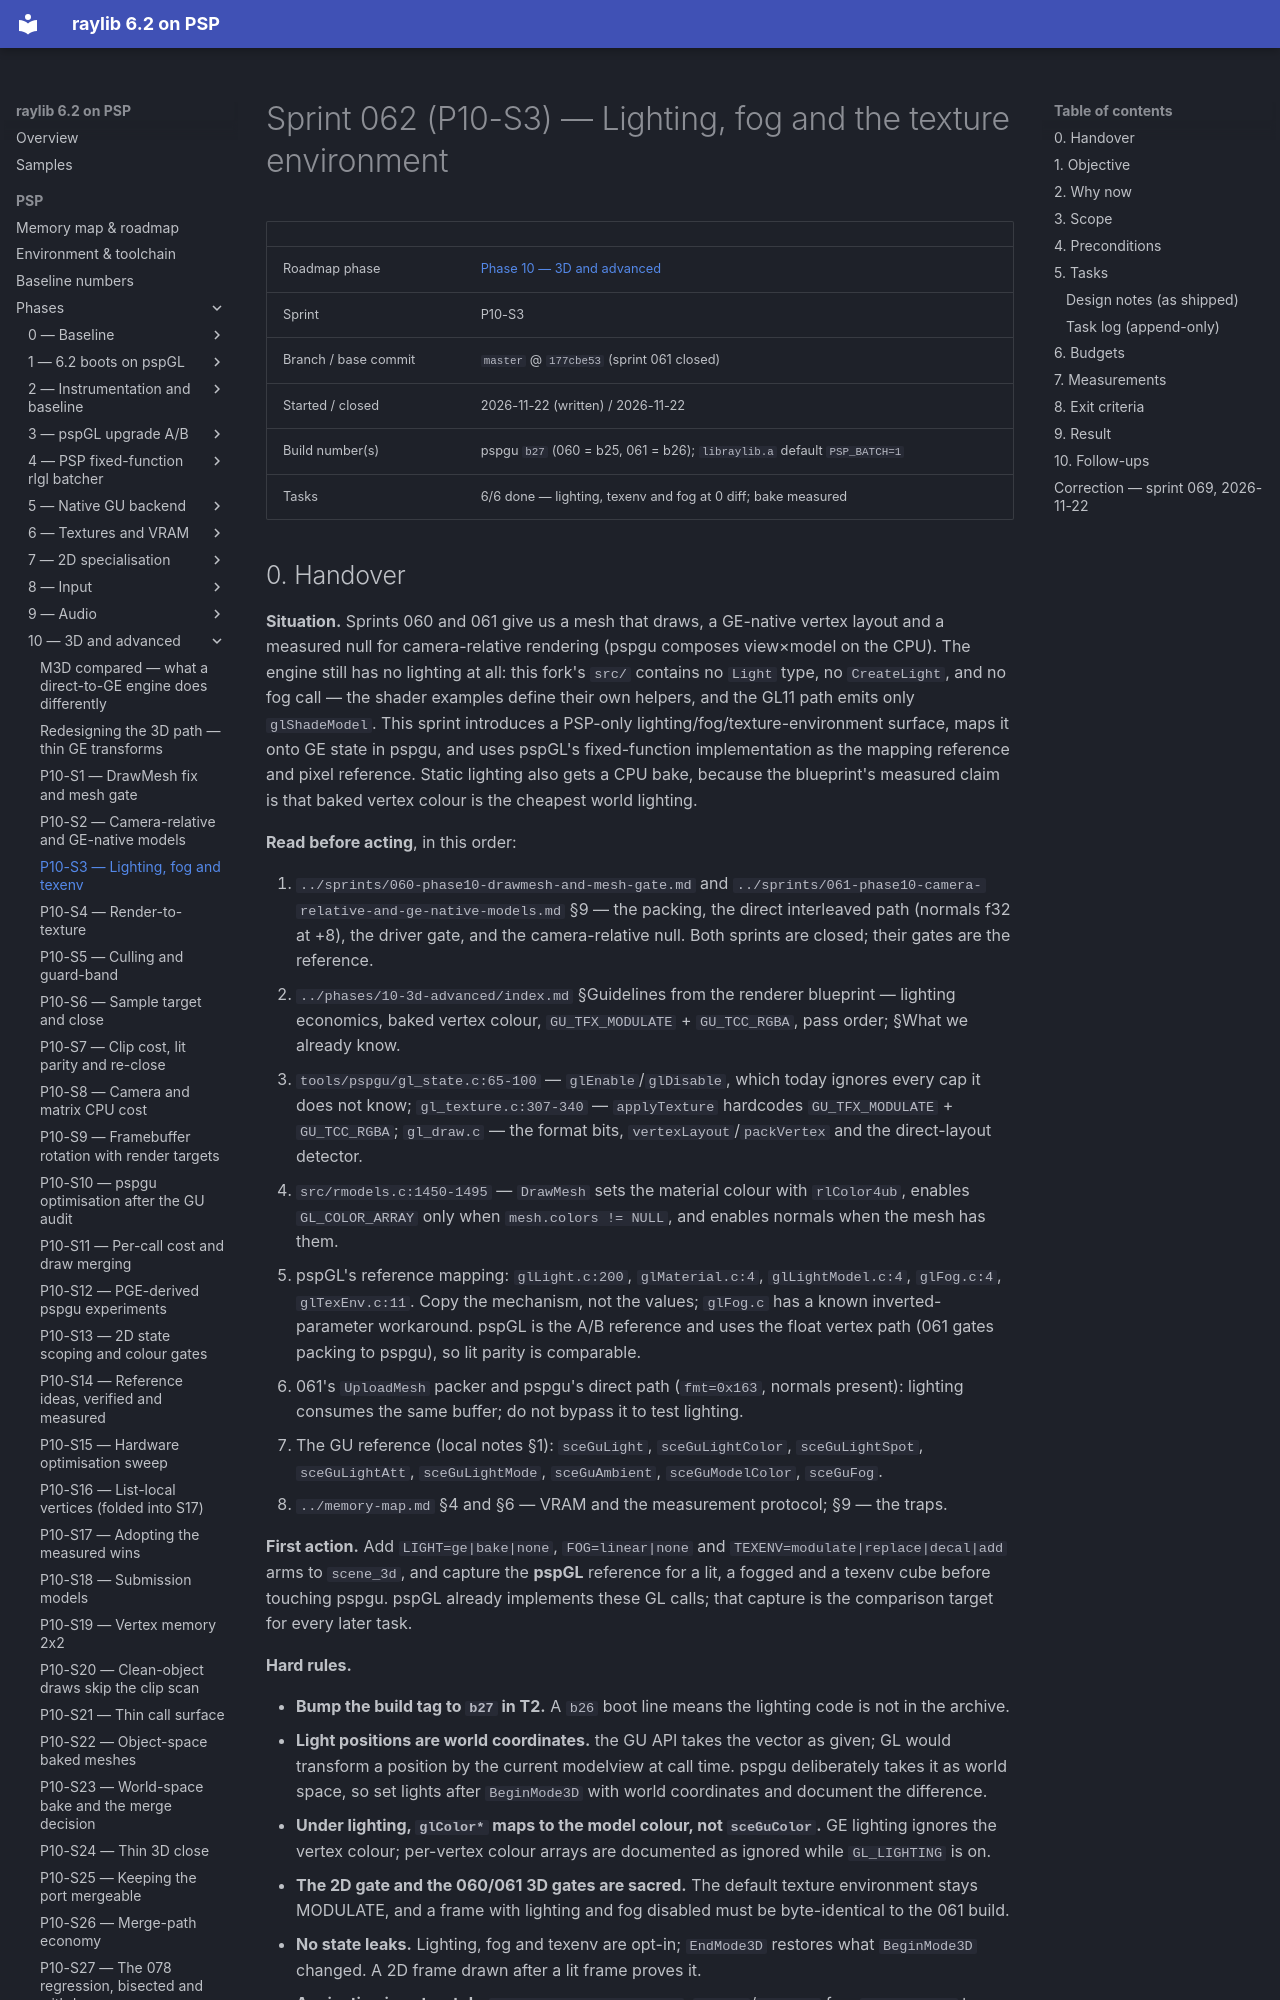

repository: nikmes/raylib · page: psp/sprints/062-phase10-lighting-fog-texenv/index.html · generator: mkdocs

# Sprint 062 (P10-S3) — Lighting, fog and the texture environment

| | |
|---|---|
| Roadmap phase | [Phase 10 — 3D and advanced](../phases/10-3d-advanced/index.md) |
| Sprint | P10-S3 |
| Branch / base commit | `master` @ `177cbe53` (sprint 061 closed) |
| Started / closed | 2026-11-22 (written) / 2026-11-22 |
| Build number(s) | pspgu `b27` (060 = b25, 061 = b26); `libraylib.a` default `PSP_BATCH=1` |
| Tasks | 6/6 done — lighting, texenv and fog at 0 diff; bake measured |
